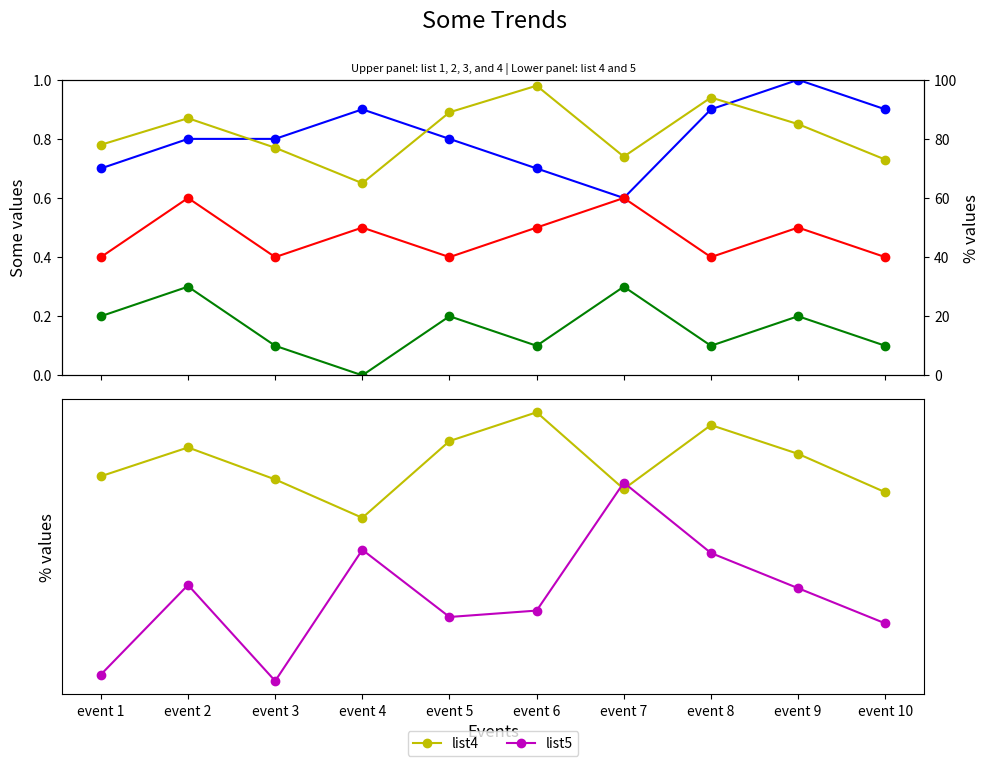

Generate this figure with matplotlib:

import matplotlib.pyplot as plt

# Data
event_index = ['event 1','event 2','event 3','event 4','event 5','event 6','event 7','event 8','event 9','event 10']
list1 = [0.7, 0.8, 0.8, 0.9, 0.8, 0.7, 0.6, 0.9, 1.0, 0.9]
list2 = [0.2, 0.3, 0.1, 0.0, 0.2, 0.1, 0.3, 0.1, 0.2, 0.1]
list3 = [0.4, 0.6, 0.4, 0.5, 0.4, 0.5, 0.6, 0.4, 0.5, 0.4]
list4 = [78, 87, 77, 65, 89, 98, 74, 94, 85, 73]
list5 = [16, 44, 14, 55, 34, 36, 76, 54, 43, 32]

# Create figure and subplots
fig, (ax1, ax3) = plt.subplots(2, 1, figsize=(10, 8), sharex=True)

# Plot first subplot
ax2 = ax1.twinx()  # create twin y-axis
ax1.plot(event_index, list1, 'bo-', label='list1')
ax1.plot(event_index, list2, 'go-', label='list2')
ax1.plot(event_index, list3, 'ro-', label='list3')
ax2.plot(event_index, list4, 'yo-', label='list4')

# Set limits and labels
ax1.set_ylim(0, 1)
ax2.set_ylim(0, 100)
ax1.set_ylabel('Some values', fontsize=12)
ax2.set_ylabel('% values', fontsize=12)

# Plot second subplot
ax3.plot(event_index, list4, 'yo-', label='list4')
ax3.plot(event_index, list5, 'mo-', label='list5')
ax3.set_ylabel('% values', fontsize=12)
ax3.legend(loc='upper center', bbox_to_anchor=(0.5, -0.1), ncol=2)  # Centered legend below subplot

# Set x-axis label and titles
ax3.set_xlabel('Events', fontsize=12)
plt.suptitle('Some Trends', y=0.95, fontsize=17)  # Adjust title position
plt.title('Upper panel: list 1, 2, 3, and 4 | Lower panel: list 4 and 5', fontsize=8)

# Remove y-axis ticks from the second subplot
ax3.yaxis.set_ticks([])

# Adjust layout to prevent overlap
plt.tight_layout(rect=[0, 0, 1, 0.95])  # Leave room for the super title

# Show plot
plt.show()
